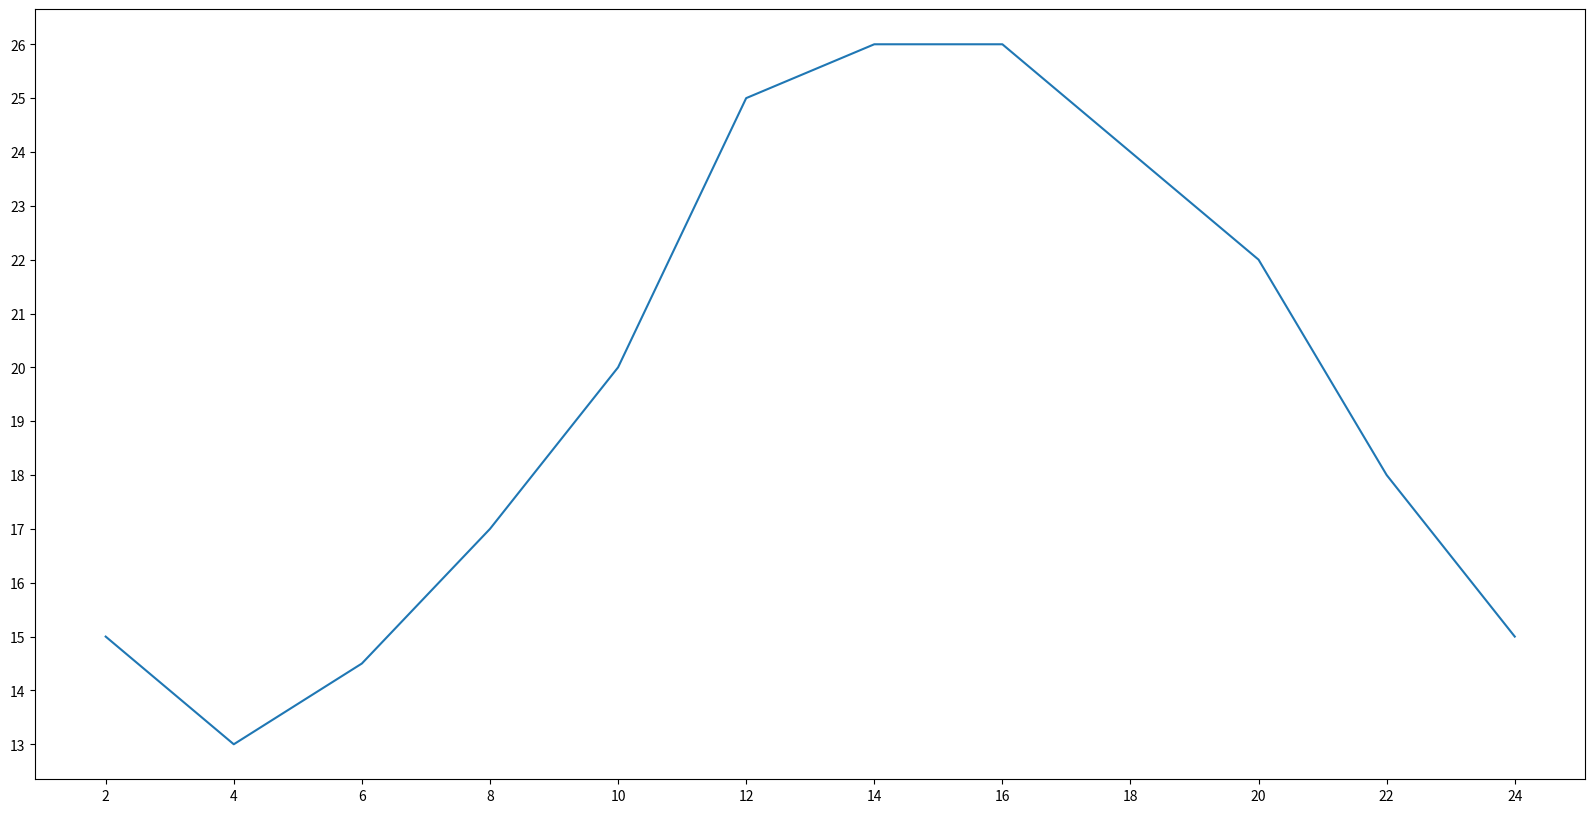

The matplotlib source for this figure:
# @Time    : 2024/5/8 20:38
# @Author  : SU_SHAN_WAN_YU
# @FileName: 绘制折线图.py
# @Software: PyCharm
# @Description:绘制折线图
from matplotlib import pyplot as plt

x = range(2, 26, 2)
y = [15, 13, 14.5, 17, 20, 25, 26, 26, 24, 22, 18, 15]
# 设置图片大小
fig = plt.figure(figsize=(20, 10), dpi=300)
# 设置x的刻度
# plt.xticks(x)
plt.xticks(range(2, 26, 2))
plt.yticks(range(min(y), max(y) + 1))
# 绘图
plt.plot(x, y)
# 保存图片
# plt.savefig('')
# 展示
plt.show()
